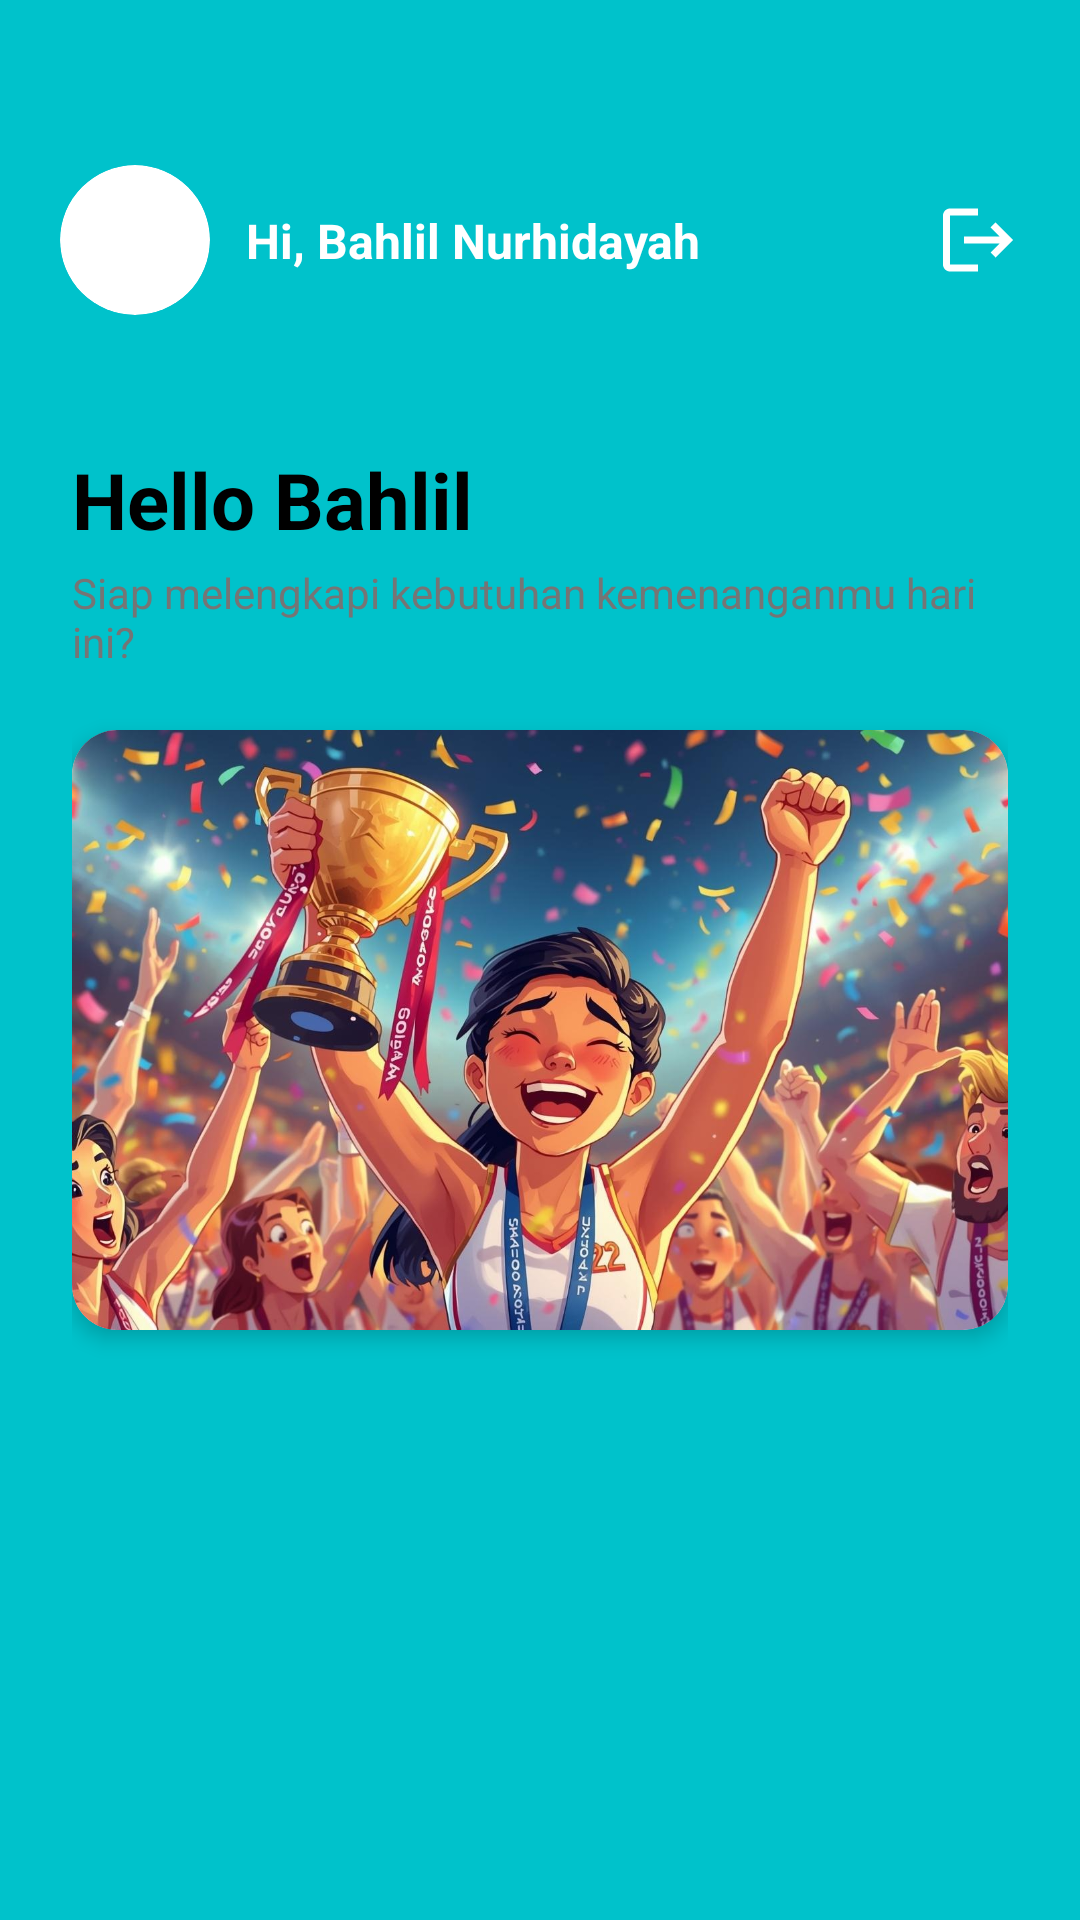

Android layout source for this screen:
<!-- AndroidManifest.xml: application theme Theme.FadeJayaApp -->
<!-- res/layout/fragment_beranda.xml -->
<?xml version="1.0" encoding="utf-8"?>
<androidx.constraintlayout.widget.ConstraintLayout
    xmlns:android="http://schemas.android.com/apk/res/android"
    xmlns:app="http://schemas.android.com/apk/res-auto"
    xmlns:tools="http://schemas.android.com/tools"
    android:layout_width="match_parent"
    android:layout_height="match_parent"
    android:paddingTop="45dp"
    android:background="@color/login_teal">

    <androidx.cardview.widget.CardView
        android:id="@+id/cardProfileSmall"
        android:layout_width="50dp"
        android:layout_height="50dp"
        app:cardCornerRadius="25dp"
        app:cardElevation="0dp"
        android:layout_marginStart="20dp"
        android:layout_marginTop="10dp"
        app:layout_constraintStart_toStartOf="parent"
        app:layout_constraintTop_toTopOf="parent">

        <ImageView
            android:layout_width="match_parent"
            android:layout_height="match_parent"
            android:src="@drawable/ic_launcher_background"
            android:scaleType="centerCrop"/>
    </androidx.cardview.widget.CardView>

    <TextView
        android:id="@+id/tvHeaderName"
        android:layout_width="0dp"
        android:layout_height="wrap_content"
        android:text="Hi, Bahlil Nurhidayah"
        android:textColor="@android:color/white"
        android:textSize="16sp"
        android:textStyle="bold"
        android:layout_marginStart="12dp"
        app:layout_constraintBottom_toBottomOf="@id/cardProfileSmall"
        app:layout_constraintStart_toEndOf="@id/cardProfileSmall"
        app:layout_constraintTop_toTopOf="@id/cardProfileSmall" />

    <FrameLayout
        android:id="@+id/btnFrameLogout"
        android:layout_width="wrap_content"
        android:layout_height="wrap_content"
        android:layout_marginEnd="20dp"
        android:clickable="true"
        android:focusable="true"
        android:foreground="?android:attr/selectableItemBackground"
        app:layout_constraintBottom_toBottomOf="@id/cardProfileSmall"
        app:layout_constraintEnd_toEndOf="parent"
        app:layout_constraintTop_toTopOf="@id/cardProfileSmall"
        tools:ignore="SpeakableTextPresentCheck,TouchTargetSizeCheck">

        <ImageView
            android:id="@+id/btnLogout"
            android:layout_width="28dp"
            android:layout_height="28dp"
            android:src="@drawable/ic_logout"
            app:tint="@android:color/white"/>

    </FrameLayout>


    <androidx.core.widget.NestedScrollView
        android:layout_width="match_parent"
        android:layout_height="0dp"
        android:layout_marginTop="20dp"
        android:background="@drawable/bg_rounded_top"
        android:fillViewport="true"
        app:layout_constraintBottom_toBottomOf="parent"
        app:layout_constraintTop_toBottomOf="@id/cardProfileSmall">

        <LinearLayout
            android:layout_width="match_parent"
            android:layout_height="wrap_content"
            android:orientation="vertical"
            android:padding="24dp">

            <TextView
                android:id="@+id/tvBodyName"
                android:layout_width="match_parent"
                android:layout_height="wrap_content"
                android:text="Hello Bahlil"
                android:textColor="@color/black"
                android:textSize="26sp"
                android:textStyle="bold" />

            <TextView
                android:layout_width="match_parent"
                android:layout_height="wrap_content"
                android:text="Siap melengkapi kebutuhan kemenanganmu hari ini?"
                android:textColor="#757575"
                android:textSize="14sp"
                android:layout_marginTop="4dp" />

            <androidx.cardview.widget.CardView
                android:layout_width="match_parent"
                android:layout_height="200dp"
                android:layout_marginTop="20dp"
                app:cardCornerRadius="15dp"
                app:cardElevation="4dp">

                <ImageView
                    android:id="@+id/imgBanner"
                    android:layout_width="match_parent"
                    android:layout_height="match_parent"
                    android:scaleType="centerCrop"
                    android:src="@drawable/img_beranda" />
            </androidx.cardview.widget.CardView>

            <androidx.recyclerview.widget.RecyclerView
                android:id="@+id/rvDataMaster"
                android:layout_width="match_parent"
                android:layout_height="wrap_content"
                android:layout_marginTop="24dp"
                android:overScrollMode="never" />

        </LinearLayout>
    </androidx.core.widget.NestedScrollView>

</androidx.constraintlayout.widget.ConstraintLayout>
<!-- resources referenced by this layout -->
<resources>
  <color name="black">#FF000000</color>
  <color name="login_teal">#00C2CB</color>
  <!-- drawable ic_logout (drawable) -->
  <vector xmlns:android="http://schemas.android.com/apk/res/android"
      android:width="24dp"
      android:height="24dp"
      android:viewportWidth="24.0"
      android:viewportHeight="24.0"
      android:autoMirrored="true">
  
      <path
          android:fillColor="#FFFFFF"
          android:pathData="M17,7l-1.41,1.41L18.17,11H8v2h10.17l-2.58,2.58L17,17l5-5zM4,5h8V3H4c-1.1,0 -2,0.9 -2,2v14c0,1.1 0.9,2 2,2h8v-2H4V5z"/>
  </vector>
  <!-- drawable img_beranda: png bitmap (drawable, 240434 bytes) -->
  <style name="Theme.FadeJayaApp" parent="Base.Theme.FadeJayaApp" />
  <style name="Base.Theme.FadeJayaApp" parent="Theme.Material3.DayNight.NoActionBar">
          
          
      </style>
</resources>
